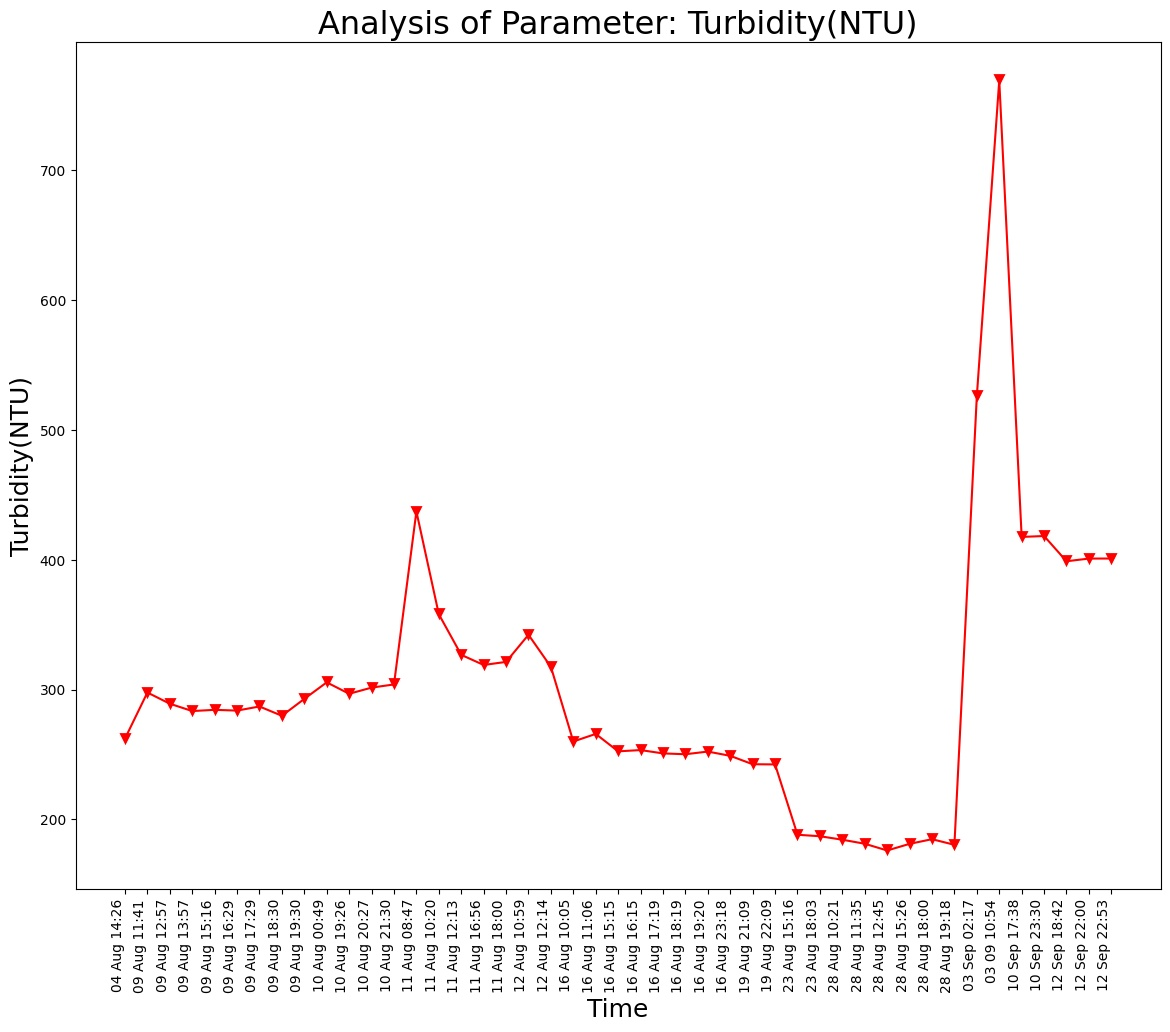

Data behind this chart, as committed beside it:
Unnamed: 0, DateTime, Date, Time, Turbidity(NTU)
0.0, 04 Aug 14:26, 04 Aug 2021, 14:26:24, 262.2
1.0, 09 Aug 11:41, 09 Aug 2021, 11:41:48, 297.7
2.0, 09 Aug 12:57, 09 Aug 2021, 12:57:04, 289.1
3.0, 09 Aug 13:57, 09 Aug 2021, 13:57:19, 283.4
4.0, 09 Aug 15:16, 09 Aug 2021, 15:16:19, 284.4
5.0, 09 Aug 16:29, 09 Aug 2021, 16:29:24, 283.8
6.0, 09 Aug 17:29, 09 Aug 2021, 17:29:51, 287
7.0, 09 Aug 18:30, 09 Aug 2021, 18:30:16, 279.8
8.0, 09 Aug 19:30, 09 Aug 2021, 19:30:40, 292.8
9.0, 10 Aug 00:49, 10 Aug 2021, 00:49:39, 305.6
10.0, 10 Aug 19:26, 10 Aug 2021, 19:26:33, 296.8
11.0, 10 Aug 20:27, 10 Aug 2021, 20:27:03, 301.5
12.0, 10 Aug 21:30, 10 Aug 2021, 21:30:23, 303.9
13.0, 11 Aug 08:47, 11 Aug 2021, 08:47:06, 437.1
14.0, 11 Aug 10:20, 11 Aug 2021, 10:20:04, 358
15.0, 11 Aug 12:13, 11 Aug 2021, 12:13:36, 326.7
16.0, 11 Aug 16:56, 11 Aug 2021, 16:56:21, 318.9
17.0, 11 Aug 18:00, 11 Aug 2021, 18:00:02, 321.3
18.0, 12 Aug 10:59, 12 Aug 2021, 10:59:37, 342.2
19.0, 12 Aug 12:14, 12 Aug 2021, 12:14:31, 317.5
20.0, 16 Aug 10:05, 16 Aug 2021, 10:05:25, 260.0
21.0, 16 Aug 11:06, 16 Aug 2021, 11:06:03, 265.8
22.0, 16 Aug 15:15, 16 Aug 2021, 15:15:28, 252.4
23.0, 16 Aug 16:15, 16 Aug 2021, 16:15:54, 253.4
24.0, 16 Aug 17:19, 16 Aug 2021, 17:19:32, 250.8
25.0, 16 Aug 18:19, 16 Aug 2021, 18:19:53, 250.2
26.0, 16 Aug 19:20, 16 Aug 2021, 19:20:17, 252.2
27.0, 16 Aug 23:18, 16 Aug 2021, 23:18:09, 249
28.0, 19 Aug 21:09, 19 Aug 2021, 21:09:25, 242.5
29.0, 19 Aug 22:09, 19 Aug 2021, 22:09:52, 242.4
30.0, 23 Aug 15:16, 23 Aug 2021, 15:16:38, 188.2
31.0, 23 Aug 18:03, 23 Aug 2021, 18:03:46, 187.1
32.0, 28 Aug 10:21, 28 Aug 2021, 10:21:18, 184.4
33.0, 28 Aug 11:35, 28 Aug 2021, 11:35:06, 181.3
34.0, 28 Aug 12:45, 28 Aug 2021, 12:45:39, 176.1
35.0, 28 Aug 15:26, 28 Aug 2021, 15:26:51, 181.2
36.0, 28 Aug 18:00, 28 Aug 2021, 18:00:08, 184.8
37.0, 28 Aug 19:18, 28 Aug 2021, 19:18:38, 180.5
, 03 Sep 02:17, 03 Sep 2021, 02:17:33, 526.0
, 03 09 10:54, 03 Sep 2021, 10:54:46, 769
, 10 Sep 17:38, 10 Sep 2021, 17:38:26, 417.5
, 10 Sep 23:30, 10 Sep 2021, 23:30:16, 418.2
, 12 Sep 18:42, 12 Sep 2021, 18:42:45, 398.8
, 12 Sep 22:00, 12 Sep 2021, 22:00:04, 400.9
, 12 Sep 22:53, 12 Sep 2021, 22:53:57, 400.9
